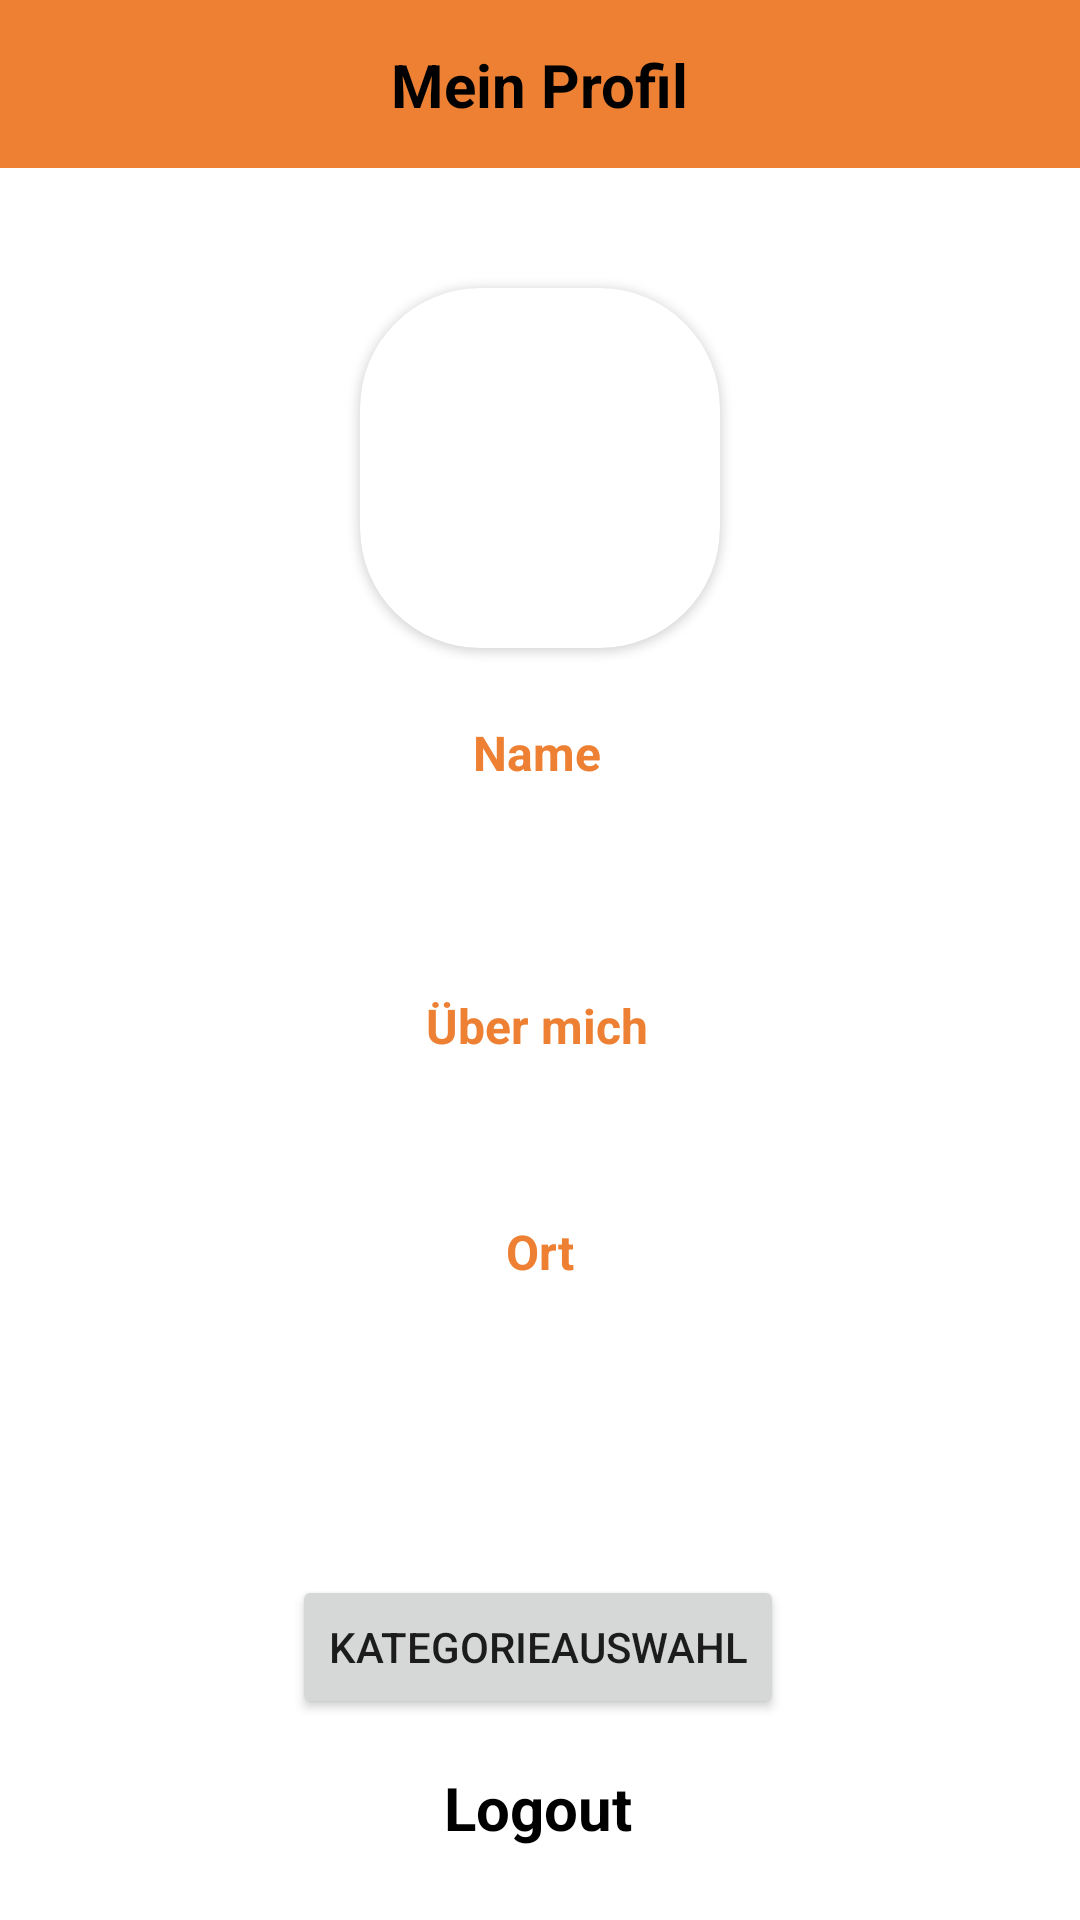

Reconstruct the res/layout file that produces this screen, plus the resources it refers to.
<!-- AndroidManifest.xml: application theme Theme.ActivitiesAppFigma -->
<!-- res/layout/fragment_profile.xml -->
<?xml version="1.0" encoding="utf-8"?>
<layout xmlns:android="http://schemas.android.com/apk/res/android"
    xmlns:app="http://schemas.android.com/apk/res-auto"
    xmlns:tools="http://schemas.android.com/tools">

    <data>

    </data>

    <androidx.constraintlayout.widget.ConstraintLayout
        android:layout_width="match_parent"
        android:layout_height="match_parent"
        android:background="@drawable/background_simple">

        <androidx.appcompat.widget.Toolbar
            android:id="@+id/profile_toolbar"
            android:layout_width="0dp"
            android:layout_height="wrap_content"
            android:background="@color/main_color"
            android:minHeight="?attr/actionBarSize"
            android:theme="?attr/actionBarTheme"
            app:layout_constraintEnd_toEndOf="parent"
            app:layout_constraintHorizontal_bias="0.0"
            app:layout_constraintStart_toStartOf="parent"
            app:layout_constraintTop_toTopOf="parent" />

        <TextView
            android:id="@+id/profile_toolbar_text"
            android:layout_width="wrap_content"
            android:layout_height="wrap_content"
            android:text="Mein Profil"
            android:textColor="#000000"
            android:textSize="20sp"
            android:textStyle="bold"
            app:layout_constraintBottom_toBottomOf="@+id/profile_toolbar"
            app:layout_constraintEnd_toEndOf="@+id/profile_toolbar"
            app:layout_constraintStart_toStartOf="@+id/profile_toolbar"
            app:layout_constraintTop_toTopOf="@+id/profile_toolbar" />

        <androidx.cardview.widget.CardView
            android:id="@+id/profile_image_card"
            android:layout_width="120dp"
            android:layout_height="120dp"
            android:layout_marginTop="40dp"
            app:cardCornerRadius="40dp"
            app:layout_constraintEnd_toEndOf="parent"
            app:layout_constraintStart_toStartOf="parent"
            app:layout_constraintTop_toBottomOf="@+id/profile_toolbar">

            <ImageView
                android:id="@+id/profile_image"
                android:layout_width="match_parent"
                android:layout_height="match_parent"
                android:adjustViewBounds="true"
                android:scaleType="centerCrop"
                tools:srcCompat="@tools:sample/avatars" />
        </androidx.cardview.widget.CardView>

        <Button
            android:id="@+id/profile_category_button"
            android:layout_width="wrap_content"
            android:layout_height="wrap_content"
            android:layout_marginBottom="16dp"
            android:text="Kategorieauswahl"
            app:layout_constraintBottom_toTopOf="@+id/logout_text_button"
            app:layout_constraintEnd_toEndOf="parent"
            app:layout_constraintHorizontal_bias="0.497"
            app:layout_constraintStart_toStartOf="parent" />

        <TextView
            android:id="@+id/logout_text_button"
            android:layout_width="wrap_content"
            android:layout_height="wrap_content"
            android:layout_marginBottom="24dp"
            android:text="Logout"
            android:textColor="@color/black"
            android:textSize="20sp"
            android:textStyle="bold"
            app:layout_constraintBottom_toBottomOf="parent"
            app:layout_constraintEnd_toEndOf="@+id/profile_category_button"
            app:layout_constraintStart_toStartOf="@+id/profile_category_button" />

        <TextView
            android:id="@+id/profile_name_text"
            android:layout_width="wrap_content"
            android:layout_height="wrap_content"
            android:textColor="@color/black"
            android:textSize="34sp"
            android:textStyle="bold"
            app:layout_constraintEnd_toEndOf="@+id/profile_name_title"
            app:layout_constraintStart_toStartOf="@+id/profile_name_title"
            app:layout_constraintTop_toBottomOf="@+id/profile_name_title"
            tools:text="Manni95" />

        <TextView
            android:id="@+id/profile_name_title"
            android:layout_width="wrap_content"
            android:layout_height="wrap_content"
            android:layout_marginStart="16dp"
            android:layout_marginTop="24dp"
            android:text="Name"
            android:textColor="@color/main_color"
            android:textSize="16sp"
            android:textStyle="bold"
            app:layout_constraintEnd_toEndOf="@+id/profile_image_card"
            app:layout_constraintHorizontal_bias="0.354"
            app:layout_constraintStart_toStartOf="@+id/profile_image_card"
            app:layout_constraintTop_toBottomOf="@+id/profile_image_card" />

        <TextView
            android:id="@+id/profile_info_title"
            android:layout_width="wrap_content"
            android:layout_height="wrap_content"
            android:layout_marginTop="24dp"
            android:text="Über mich"
            android:textColor="@color/main_color"
            android:textSize="16sp"
            android:textStyle="bold"
            app:layout_constraintEnd_toEndOf="@+id/profile_name_text"
            app:layout_constraintStart_toStartOf="@+id/profile_name_text"
            app:layout_constraintTop_toBottomOf="@+id/profile_name_text" />

        <TextView
            android:id="@+id/profile_info_text"
            android:layout_width="0dp"
            android:layout_height="wrap_content"
            android:layout_marginStart="16dp"
            android:layout_marginTop="8dp"
            android:layout_marginEnd="16dp"
            android:textAlignment="center"
            android:textColor="@color/black"
            android:textSize="16sp"
            android:textStyle="bold"
            app:layout_constraintEnd_toEndOf="parent"
            app:layout_constraintStart_toStartOf="parent"
            app:layout_constraintTop_toBottomOf="@+id/profile_info_title"
            tools:text="Ich bin 27 Jahre alt und mache gerne Sport. Außerdem spiele ich Gitarre und Schlagzeug :)" />

        <TextView
            android:id="@+id/profile_location_title"
            android:layout_width="wrap_content"
            android:layout_height="wrap_content"
            android:layout_marginTop="24dp"
            android:text="Ort"
            android:textColor="@color/main_color"
            android:textSize="16sp"
            android:textStyle="bold"
            app:layout_constraintEnd_toEndOf="@+id/profile_info_text"
            app:layout_constraintStart_toStartOf="@+id/profile_info_text"
            app:layout_constraintTop_toBottomOf="@+id/profile_info_text" />

        <TextView
            android:id="@+id/profile_location_text"
            android:layout_width="wrap_content"
            android:layout_height="wrap_content"
            android:layout_marginTop="8dp"
            android:textColor="@color/black"
            android:textSize="16sp"
            android:textStyle="bold"
            app:layout_constraintEnd_toEndOf="@+id/profile_location_title"
            app:layout_constraintStart_toStartOf="@+id/profile_location_title"
            app:layout_constraintTop_toBottomOf="@+id/profile_location_title"
            tools:text="Witzenhausen" />

    </androidx.constraintlayout.widget.ConstraintLayout>
</layout>
<!-- resources referenced by this layout -->
<resources>
  <color name="black">#FF000000</color>
  <color name="main_color">#ED8033</color>
  <style name="Theme.ActivitiesAppFigma" parent="Theme.MaterialComponents.DayNight.NoActionBar">
          
          <item name="colorPrimary">@color/purple_500</item>
          <item name="colorPrimaryVariant">@color/purple_700</item>
          <item name="colorOnPrimary">@color/white</item>
          
          <item name="colorSecondary">@color/teal_200</item>
          <item name="colorSecondaryVariant">@color/teal_700</item>
          <item name="colorOnSecondary">@color/black</item>
          
          <item name="android:statusBarColor">?attr/colorPrimaryVariant</item>
          
      </style>
  <color name="purple_500">@color/main_color</color>
  <color name="purple_700">@color/black</color>
  <color name="white">#FFFFFFFF</color>
  <color name="teal_200">#FF03DAC5</color>
  <color name="teal_700">#FF018786</color>
</resources>
